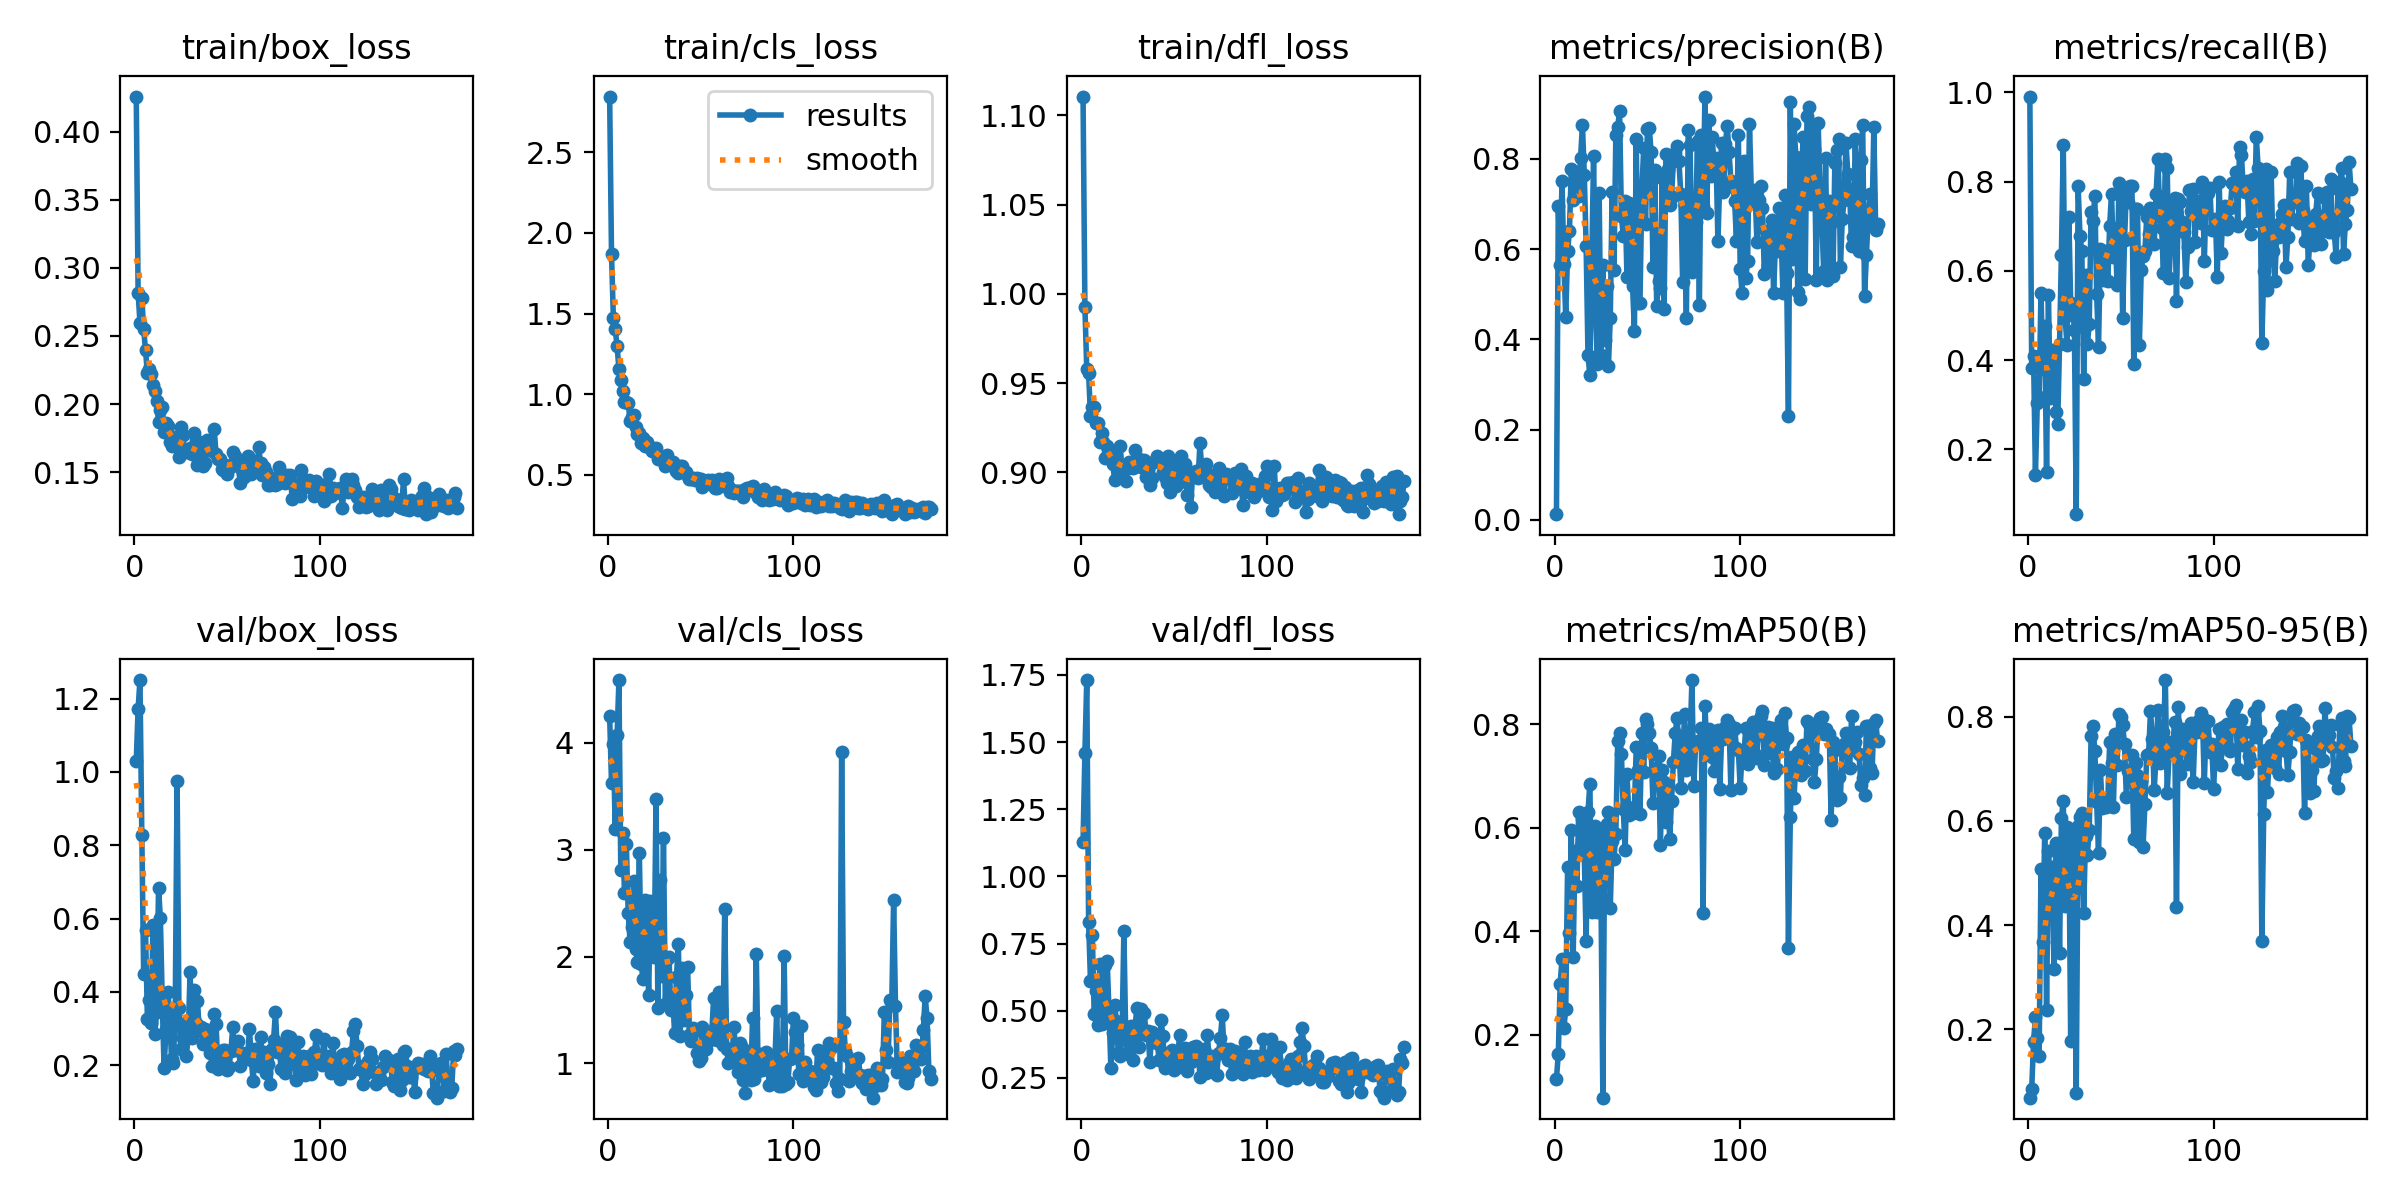

Values plotted in this chart, from the file beside it:
epoch, train/box_loss, train/cls_loss, train/dfl_loss, metrics/precision(B), metrics/recall(B), metrics/mAP50(B), metrics/mAP50-95(B), val/box_loss, val/cls_loss, val/dfl_loss, lr/pg0, lr/pg1, lr/pg2
1, 0.4257, 2.847, 1.111, 0.0128, 0.9909, 0.1148, 0.06834, 1.03, 4.251, 1.128, 0.00023, 0.00023, 0.00023
2, 0.2818, 1.873, 0.9925, 0.695, 0.3818, 0.1631, 0.08469, 1.172, 3.622, 1.459, 0.0004695, 0.0004695, 0.0004695
3, 0.2597, 1.474, 0.9579, 0.5661, 0.4093, 0.2984, 0.1763, 1.251, 3.988, 1.731, 0.0007086, 0.0007086, 0.0007086
4, 0.2777, 1.401, 0.9555, 0.7515, 0.1419, 0.3453, 0.2225, 0.8282, 3.194, 0.8292, 0.0009472, 0.0009472, 0.0009472
5, 0.2549, 1.298, 0.9317, 0.5673, 0.303, 0.2125, 0.1832, 0.4476, 4.069, 0.6118, 0.000996, 0.000996, 0.000996
6, 0.2394, 1.155, 0.9368, 0.4499, 0.3182, 0.2487, 0.1476, 0.5699, 4.588, 0.7826, 0.000996, 0.000996, 0.000996
7, 0.2226, 1.089, 0.9367, 0.5952, 0.5515, 0.5235, 0.5076, 0.3253, 2.809, 0.4878, 0.000995, 0.000995, 0.000995
8, 0.2259, 1.017, 0.9275, 0.6411, 0.3798, 0.3969, 0.3666, 0.3782, 3.154, 0.5725, 0.0009941, 0.0009941, 0.0009941
9, 0.2219, 0.9489, 0.9278, 0.7768, 0.4764, 0.5959, 0.5777, 0.3136, 2.592, 0.445, 0.0009931, 0.0009931, 0.0009931
10, 0.2137, 0.9518, 0.9171, 0.7101, 0.1485, 0.3498, 0.2375, 0.5819, 3.054, 0.6736, 0.0009921, 0.0009921, 0.0009921
11, 0.2095, 0.942, 0.9219, 0.7463, 0.5454, 0.5557, 0.542, 0.2855, 2.403, 0.4507, 0.0009911, 0.0009911, 0.0009911
12, 0.2021, 0.8357, 0.9167, 0.771, 0.3151, 0.4884, 0.48, 0.346, 2.14, 0.4908, 0.0009901, 0.0009901, 0.0009901
13, 0.187, 0.8574, 0.9078, 0.7175, 0.4234, 0.631, 0.5121, 0.6832, 2.275, 0.6684, 0.0009891, 0.0009891, 0.0009891
14, 0.1953, 0.8675, 0.9149, 0.8024, 0.4152, 0.5649, 0.3148, 0.6016, 2.71, 0.6855, 0.0009881, 0.0009881, 0.0009881
15, 0.1978, 0.7945, 0.9122, 0.8755, 0.2837, 0.6179, 0.5581, 0.3774, 2.07, 0.4945, 0.0009871, 0.0009871, 0.0009871
16, 0.1794, 0.7507, 0.9082, 0.7654, 0.2576, 0.5478, 0.5478, 0.1915, 1.95, 0.2855, 0.0009861, 0.0009861, 0.0009861
17, 0.1858, 0.7607, 0.9048, 0.6062, 0.4364, 0.3804, 0.3471, 0.2973, 2.966, 0.4186, 0.0009851, 0.0009851, 0.0009851
18, 0.1839, 0.6942, 0.8959, 0.3648, 0.6361, 0.6307, 0.6063, 0.3983, 1.93, 0.5203, 0.0009842, 0.0009842, 0.0009842
19, 0.1724, 0.7275, 0.9092, 0.3206, 0.8818, 0.6853, 0.6377, 0.3419, 1.786, 0.4634, 0.0009832, 0.0009832, 0.0009832
20, 0.1692, 0.6769, 0.9017, 0.5669, 0.497, 0.4374, 0.4374, 0.2156, 2.532, 0.3415, 0.0009822, 0.0009822, 0.0009822
21, 0.173, 0.7001, 0.9148, 0.8058, 0.4333, 0.5894, 0.5887, 0.2065, 2.354, 0.3296, 0.0009812, 0.0009812, 0.0009812
22, 0.176, 0.6799, 0.8999, 0.4969, 0.721, 0.603, 0.5835, 0.3471, 1.639, 0.4051, 0.0009802, 0.0009802, 0.0009802
23, 0.173, 0.6639, 0.9028, 0.3463, 0.5278, 0.4373, 0.1779, 0.9764, 2.521, 0.796, 0.0009792, 0.0009792, 0.0009792
24, 0.1613, 0.6442, 0.8953, 0.7243, 0.5242, 0.5726, 0.5626, 0.3552, 2.411, 0.4049, 0.0009782, 0.0009782, 0.0009782
25, 0.1834, 0.6513, 0.9024, 0.3651, 0.467, 0.4659, 0.4659, 0.2443, 1.993, 0.3388, 0.0009772, 0.0009772, 0.0009772
26, 0.1773, 0.6638, 0.9057, 0.5649, 0.05455, 0.07814, 0.07814, 0.2746, 3.473, 0.3513, 0.0009762, 0.0009762, 0.0009762
27, 0.1665, 0.599, 0.9042, 0.3979, 0.7909, 0.5936, 0.5902, 0.316, 1.522, 0.4441, 0.0009752, 0.0009752, 0.0009752
28, 0.1644, 0.6044, 0.9022, 0.5192, 0.6789, 0.6075, 0.6075, 0.2236, 2.712, 0.3176, 0.0009743, 0.0009743, 0.0009743
29, 0.165, 0.6037, 0.9124, 0.341, 0.6441, 0.631, 0.616, 0.282, 1.82, 0.4404, 0.0009733, 0.0009733, 0.0009733
30, 0.1679, 0.61, 0.9073, 0.4472, 0.3576, 0.4446, 0.424, 0.4536, 3.111, 0.5087, 0.0009723, 0.0009723, 0.0009723
31, 0.1636, 0.553, 0.9076, 0.7267, 0.5909, 0.5753, 0.571, 0.2733, 1.553, 0.3647, 0.0009713, 0.0009713, 0.0009713
32, 0.179, 0.6207, 0.9031, 0.5532, 0.4352, 0.5393, 0.5354, 0.4052, 1.982, 0.5044, 0.0009703, 0.0009703, 0.0009703
33, 0.1735, 0.5716, 0.9066, 0.8523, 0.482, 0.5889, 0.5836, 0.315, 2, 0.4187, 0.0009693, 0.0009693, 0.0009693
34, 0.1555, 0.5803, 0.9071, 0.8698, 0.7331, 0.768, 0.7634, 0.3744, 1.498, 0.4921, 0.0009683, 0.0009683, 0.0009683
35, 0.1611, 0.5796, 0.8975, 0.9065, 0.7111, 0.7826, 0.7826, 0.2921, 1.604, 0.4082, 0.0009673, 0.0009673, 0.0009673
36, 0.1691, 0.5438, 0.9021, 0.6726, 0.7687, 0.7424, 0.7345, 0.3051, 1.283, 0.4252, 0.0009663, 0.0009663, 0.0009663
37, 0.1545, 0.5199, 0.8931, 0.6294, 0.5476, 0.6364, 0.6359, 0.2588, 1.812, 0.3092, 0.0009654, 0.0009654, 0.0009654
38, 0.1565, 0.5111, 0.8966, 0.7062, 0.4303, 0.5564, 0.5386, 0.2989, 2.115, 0.4224, 0.0009644, 0.0009644, 0.0009644
39, 0.1735, 0.5536, 0.9057, 0.5376, 0.6488, 0.7043, 0.6987, 0.2864, 1.257, 0.3829, 0.0009634, 0.0009634, 0.0009634
40, 0.1727, 0.5515, 0.9065, 0.7017, 0.6183, 0.6247, 0.6247, 0.2675, 1.897, 0.4, 0.0009624, 0.0009624, 0.0009624
41, 0.1703, 0.5237, 0.9093, 0.6925, 0.5789, 0.6361, 0.6361, 0.2331, 1.402, 0.3787, 0.0009614, 0.0009614, 0.0009614
42, 0.1658, 0.5184, 0.9059, 0.5194, 0.645, 0.6278, 0.6276, 0.1964, 1.643, 0.3175, 0.0009604, 0.0009604, 0.0009604
43, 0.1815, 0.4934, 0.9068, 0.4197, 0.5781, 0.641, 0.637, 0.3405, 1.903, 0.4656, 0.0009594, 0.0009594, 0.0009594
44, 0.163, 0.4712, 0.9002, 0.8443, 0.701, 0.7556, 0.7516, 0.3134, 1.268, 0.4075, 0.0009584, 0.0009584, 0.0009584
45, 0.1598, 0.4721, 0.8974, 0.4817, 0.7732, 0.7121, 0.7121, 0.1889, 1.212, 0.2849, 0.0009574, 0.0009574, 0.0009574
46, 0.1593, 0.4813, 0.8942, 0.4802, 0.6318, 0.626, 0.626, 0.2004, 1.332, 0.3187, 0.0009564, 0.0009564, 0.0009564
47, 0.1524, 0.4657, 0.9091, 0.7286, 0.6855, 0.7824, 0.7675, 0.2316, 1.304, 0.3146, 0.0009555, 0.0009555, 0.0009555
48, 0.1512, 0.477, 0.8888, 0.8235, 0.5681, 0.7079, 0.7079, 0.2409, 1.096, 0.3479, 0.0009545, 0.0009545, 0.0009545
49, 0.1555, 0.4733, 0.9053, 0.6562, 0.7968, 0.8109, 0.8046, 0.2399, 1.023, 0.3551, 0.0009535, 0.0009535, 0.0009535
50, 0.1485, 0.4723, 0.9036, 0.8668, 0.7825, 0.8005, 0.8005, 0.187, 1.054, 0.2774, 0.0009525, 0.0009525, 0.0009525
51, 0.1527, 0.4244, 0.8922, 0.8696, 0.4943, 0.7842, 0.7842, 0.195, 1.339, 0.2871, 0.0009515, 0.0009515, 0.0009515
52, 0.155, 0.4434, 0.8966, 0.815, 0.6682, 0.754, 0.7472, 0.2386, 1.131, 0.3258, 0.0009505, 0.0009505, 0.0009505
53, 0.1649, 0.4625, 0.8945, 0.5609, 0.7801, 0.6476, 0.6453, 0.3042, 1.133, 0.4092, 0.0009495, 0.0009495, 0.0009495
54, 0.1621, 0.4689, 0.9089, 0.7765, 0.7549, 0.7078, 0.6954, 0.2416, 1.265, 0.3046, 0.0009485, 0.0009485, 0.0009485
55, 0.1577, 0.4416, 0.897, 0.4736, 0.7909, 0.716, 0.6908, 0.2468, 1.223, 0.3365, 0.0009475, 0.0009475, 0.0009475
56, 0.1542, 0.4678, 0.9046, 0.5286, 0.7909, 0.7398, 0.7271, 0.2647, 1.274, 0.3598, 0.0009465, 0.0009465, 0.0009465
57, 0.1421, 0.4437, 0.8873, 0.5132, 0.3909, 0.5665, 0.5658, 0.1984, 1.613, 0.2764, 0.0009455, 0.0009455, 0.0009455
58, 0.152, 0.4198, 0.8965, 0.7567, 0.7382, 0.7116, 0.7116, 0.2329, 1.331, 0.3318, 0.0009446, 0.0009446, 0.0009446
59, 0.1464, 0.4148, 0.8805, 0.4675, 0.7384, 0.6887, 0.6881, 0.2223, 1.217, 0.3082, 0.0009436, 0.0009436, 0.0009436
60, 0.1569, 0.4746, 0.8983, 0.812, 0.4333, 0.6117, 0.5592, 0.2317, 1.673, 0.3639, 0.0009426, 0.0009426, 0.0009426
... 114 more rows
